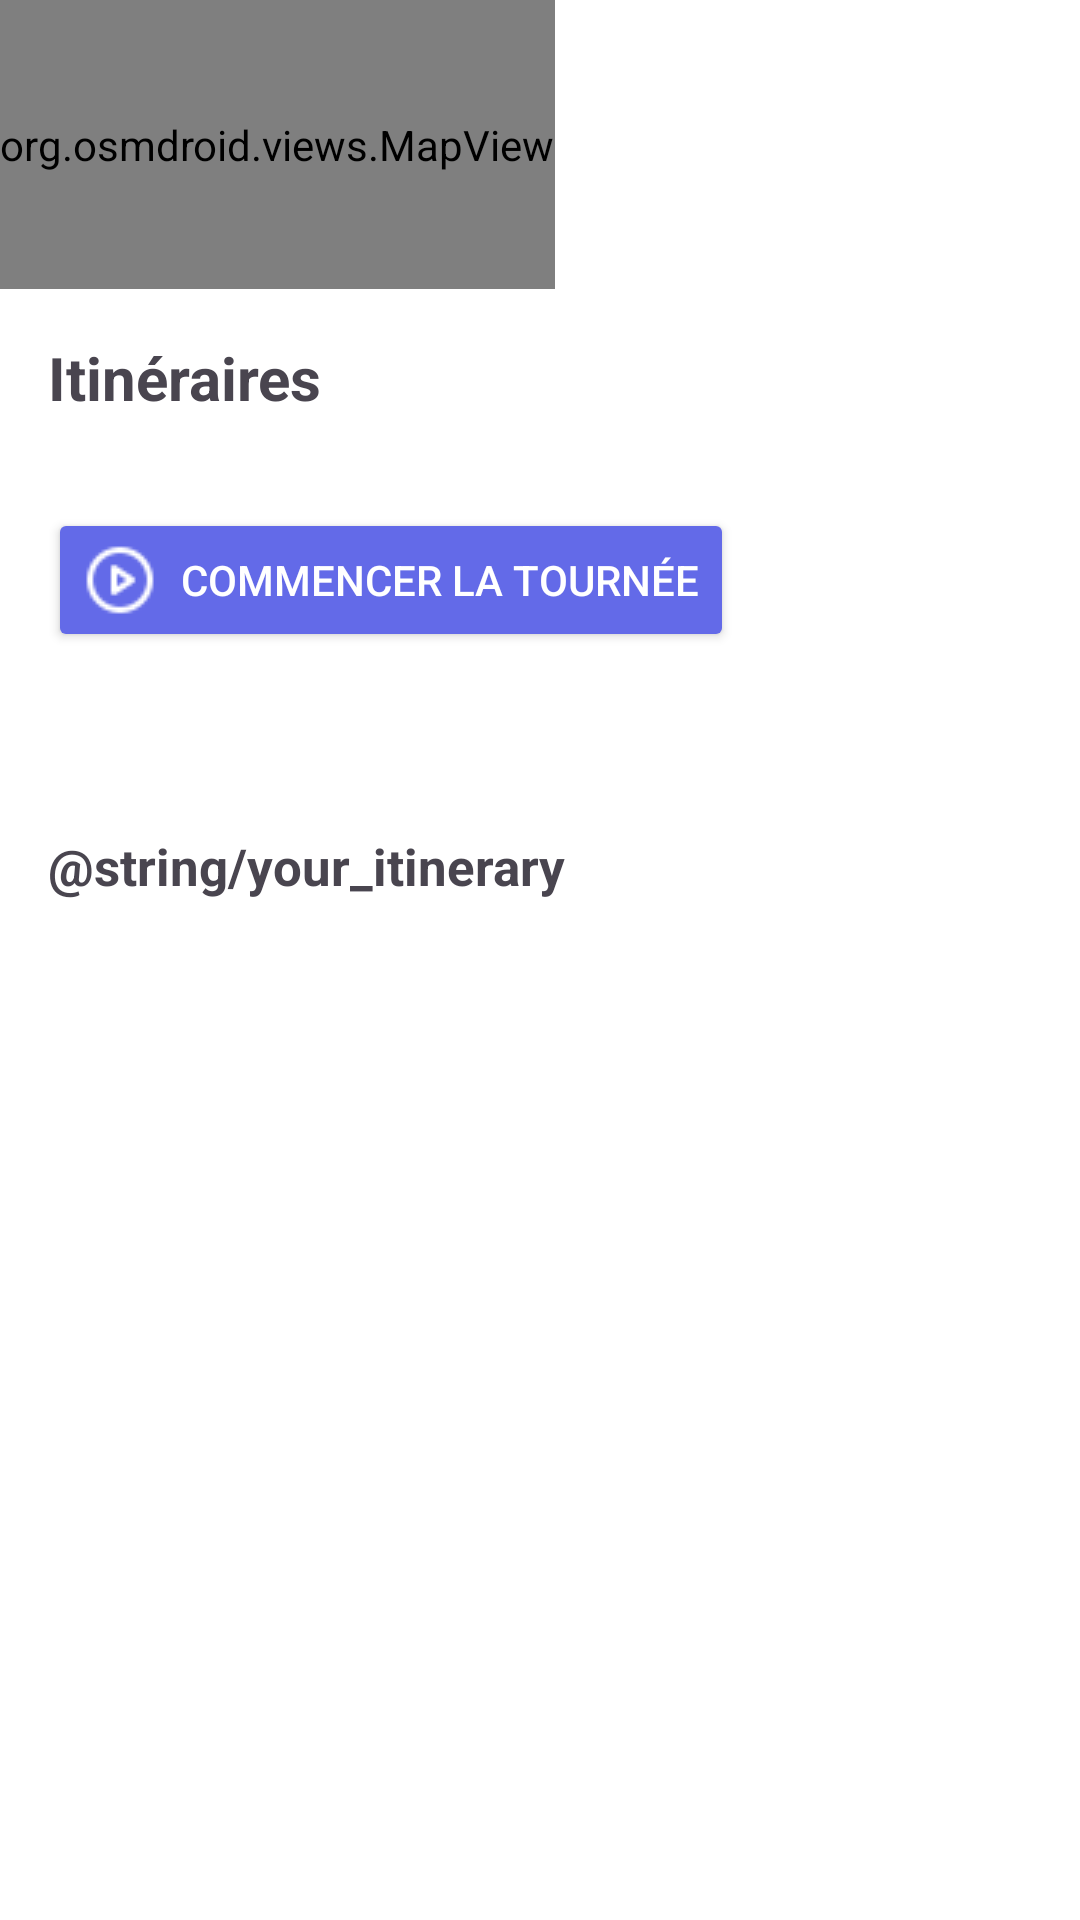

Here is an Android app screen rendered from its layout file. Give the layout XML and the strings, colors and styles it references.
<!-- AndroidManifest.xml: application theme Theme.SalesPathApp -->
<!-- res/layout/activity_display_itinerary.xml -->
<LinearLayout
    xmlns:android="http://schemas.android.com/apk/res/android"
    xmlns:app="http://schemas.android.com/apk/res-auto"
    android:layout_width="match_parent"
    android:layout_height="match_parent"
    android:orientation="vertical"
    android:background="@color/white">

    
    <org.osmdroid.views.MapView
        android:id="@+id/map"
        android:layout_width="wrap_content"
        android:layout_height="50dp"
        android:layout_weight="1" />

        <ScrollView
            android:layout_width="match_parent"
            android:layout_height="wrap_content">

            <LinearLayout
                android:layout_width="match_parent"
                android:layout_height="0dp"
                android:layout_weight="1"
                android:orientation="vertical"
                android:padding="16dp">

                <TextView
                    android:layout_width="wrap_content"
                    android:layout_height="wrap_content"
                    android:id="@+id/itineraryTitle"
                    android:text="Itinéraires"
                    android:layout_marginBottom="@dimen/margin_bottom_extra_large"
                    android:textSize="20sp"
                    android:textStyle="bold" />

                <Button
                    android:layout_width="wrap_content"
                    android:layout_height="wrap_content"
                    android:onClick="startRoute"
                    android:text="Commencer la tournée"
                    android:drawableLeft="@drawable/play_circle"
                    android:layout_marginBottom="@dimen/margin_bottom_extra_large"
                    android:drawablePadding="8dp"
                    android:backgroundTint="@color/primary"
                    android:textColor="@color/white"/>

                <TextView
                    android:layout_width="wrap_content"
                    android:layout_height="wrap_content"
                    android:text="@string/your_itinerary"
                    android:layout_marginTop="@dimen/margin_bottom_extra_large"
                    android:layout_marginBottom="@dimen/margin_bottom_large"
                    android:textSize="@dimen/text_size_medium"
                    android:textStyle="bold" />

                <androidx.recyclerview.widget.RecyclerView
                    android:id="@+id/itineraryCustomers"
                    android:layout_width="match_parent"
                    android:layout_height="300dp"
                    android:paddingTop="8dp"
                    android:paddingBottom="8dp"
                    android:clipToPadding="false" />
        </LinearLayout>
        </ScrollView>
</LinearLayout>
<!-- resources referenced by this layout -->
<resources>
  <color name="primary">#636AE8</color>
  <color name="white">#FFFFFFFF</color>
  <dimen name="margin_bottom_extra_large">30dp</dimen>
  <dimen name="margin_bottom_large">24dp</dimen>
  <dimen name="text_size_medium">17sp</dimen>
  <!-- drawable play_circle: png bitmap (drawable, 593 bytes) -->
  <style name="Theme.SalesPathApp" parent="Base.Theme.SalesPathApp" />
  <style name="Base.Theme.SalesPathApp" parent="Theme.Material3.DayNight.NoActionBar">
          
          
      </style>
</resources>
